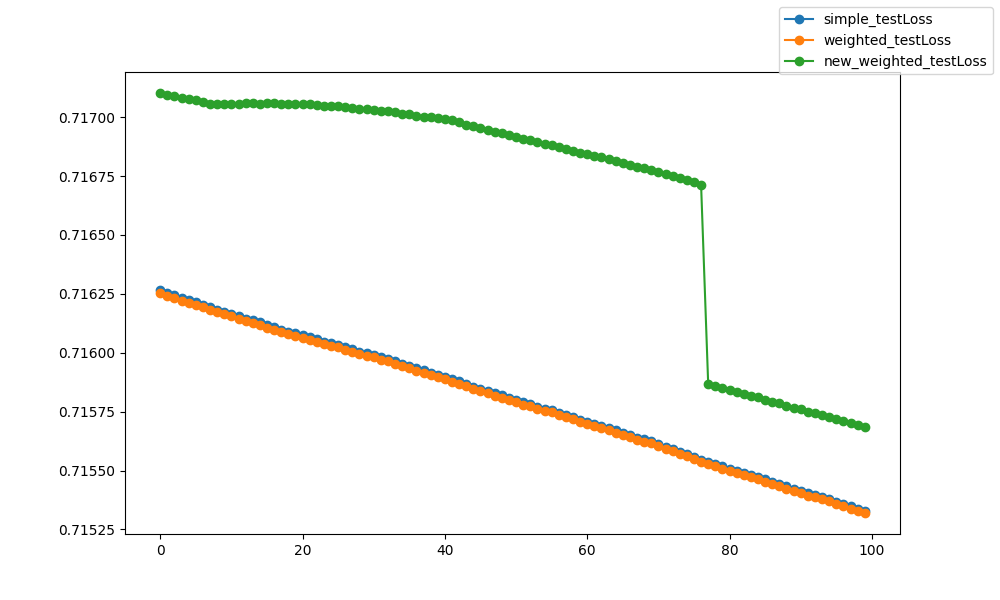

Data behind this chart, as committed beside it:
epoch, epoch, simple_testLoss, weighted_testLoss, new_weighted_testLoss
0, 0, 0.7163, 0.7163, 0.7171
1, 1, 0.7163, 0.7162, 0.7171
2, 2, 0.7162, 0.7162, 0.7171
3, 3, 0.7162, 0.7162, 0.7171
4, 4, 0.7162, 0.7162, 0.7171
5, 5, 0.7162, 0.7162, 0.7171
6, 6, 0.7162, 0.7162, 0.7171
7, 7, 0.7162, 0.7162, 0.7171
8, 8, 0.7162, 0.7162, 0.7171
9, 9, 0.7162, 0.7162, 0.7171
10, 10, 0.7162, 0.7162, 0.7171
11, 11, 0.7162, 0.7161, 0.7171
12, 12, 0.7161, 0.7161, 0.7171
13, 13, 0.7161, 0.7161, 0.7171
14, 14, 0.7161, 0.7161, 0.7171
15, 15, 0.7161, 0.7161, 0.7171
16, 16, 0.7161, 0.7161, 0.7171
17, 17, 0.7161, 0.7161, 0.7171
18, 18, 0.7161, 0.7161, 0.7171
19, 19, 0.7161, 0.7161, 0.7171
20, 20, 0.7161, 0.7161, 0.7171
21, 21, 0.7161, 0.7161, 0.7171
22, 22, 0.7161, 0.716, 0.7171
23, 23, 0.716, 0.716, 0.717
24, 24, 0.716, 0.716, 0.717
25, 25, 0.716, 0.716, 0.717
26, 26, 0.716, 0.716, 0.717
27, 27, 0.716, 0.716, 0.717
28, 28, 0.716, 0.716, 0.717
29, 29, 0.716, 0.716, 0.717
30, 30, 0.716, 0.716, 0.717
31, 31, 0.716, 0.716, 0.717
32, 32, 0.716, 0.716, 0.717
33, 33, 0.716, 0.716, 0.717
34, 34, 0.716, 0.7159, 0.717
35, 35, 0.7159, 0.7159, 0.717
36, 36, 0.7159, 0.7159, 0.717
37, 37, 0.7159, 0.7159, 0.717
38, 38, 0.7159, 0.7159, 0.717
39, 39, 0.7159, 0.7159, 0.717
40, 40, 0.7159, 0.7159, 0.717
41, 41, 0.7159, 0.7159, 0.717
42, 42, 0.7159, 0.7159, 0.717
43, 43, 0.7159, 0.7159, 0.717
44, 44, 0.7159, 0.7158, 0.717
45, 45, 0.7158, 0.7158, 0.717
46, 46, 0.7158, 0.7158, 0.7169
47, 47, 0.7158, 0.7158, 0.7169
48, 48, 0.7158, 0.7158, 0.7169
49, 49, 0.7158, 0.7158, 0.7169
50, 50, 0.7158, 0.7158, 0.7169
51, 51, 0.7158, 0.7158, 0.7169
52, 52, 0.7158, 0.7158, 0.7169
53, 53, 0.7158, 0.7158, 0.7169
54, 54, 0.7158, 0.7158, 0.7169
55, 55, 0.7158, 0.7157, 0.7169
56, 56, 0.7157, 0.7157, 0.7169
57, 57, 0.7157, 0.7157, 0.7169
58, 58, 0.7157, 0.7157, 0.7169
59, 59, 0.7157, 0.7157, 0.7168
... 40 more rows
